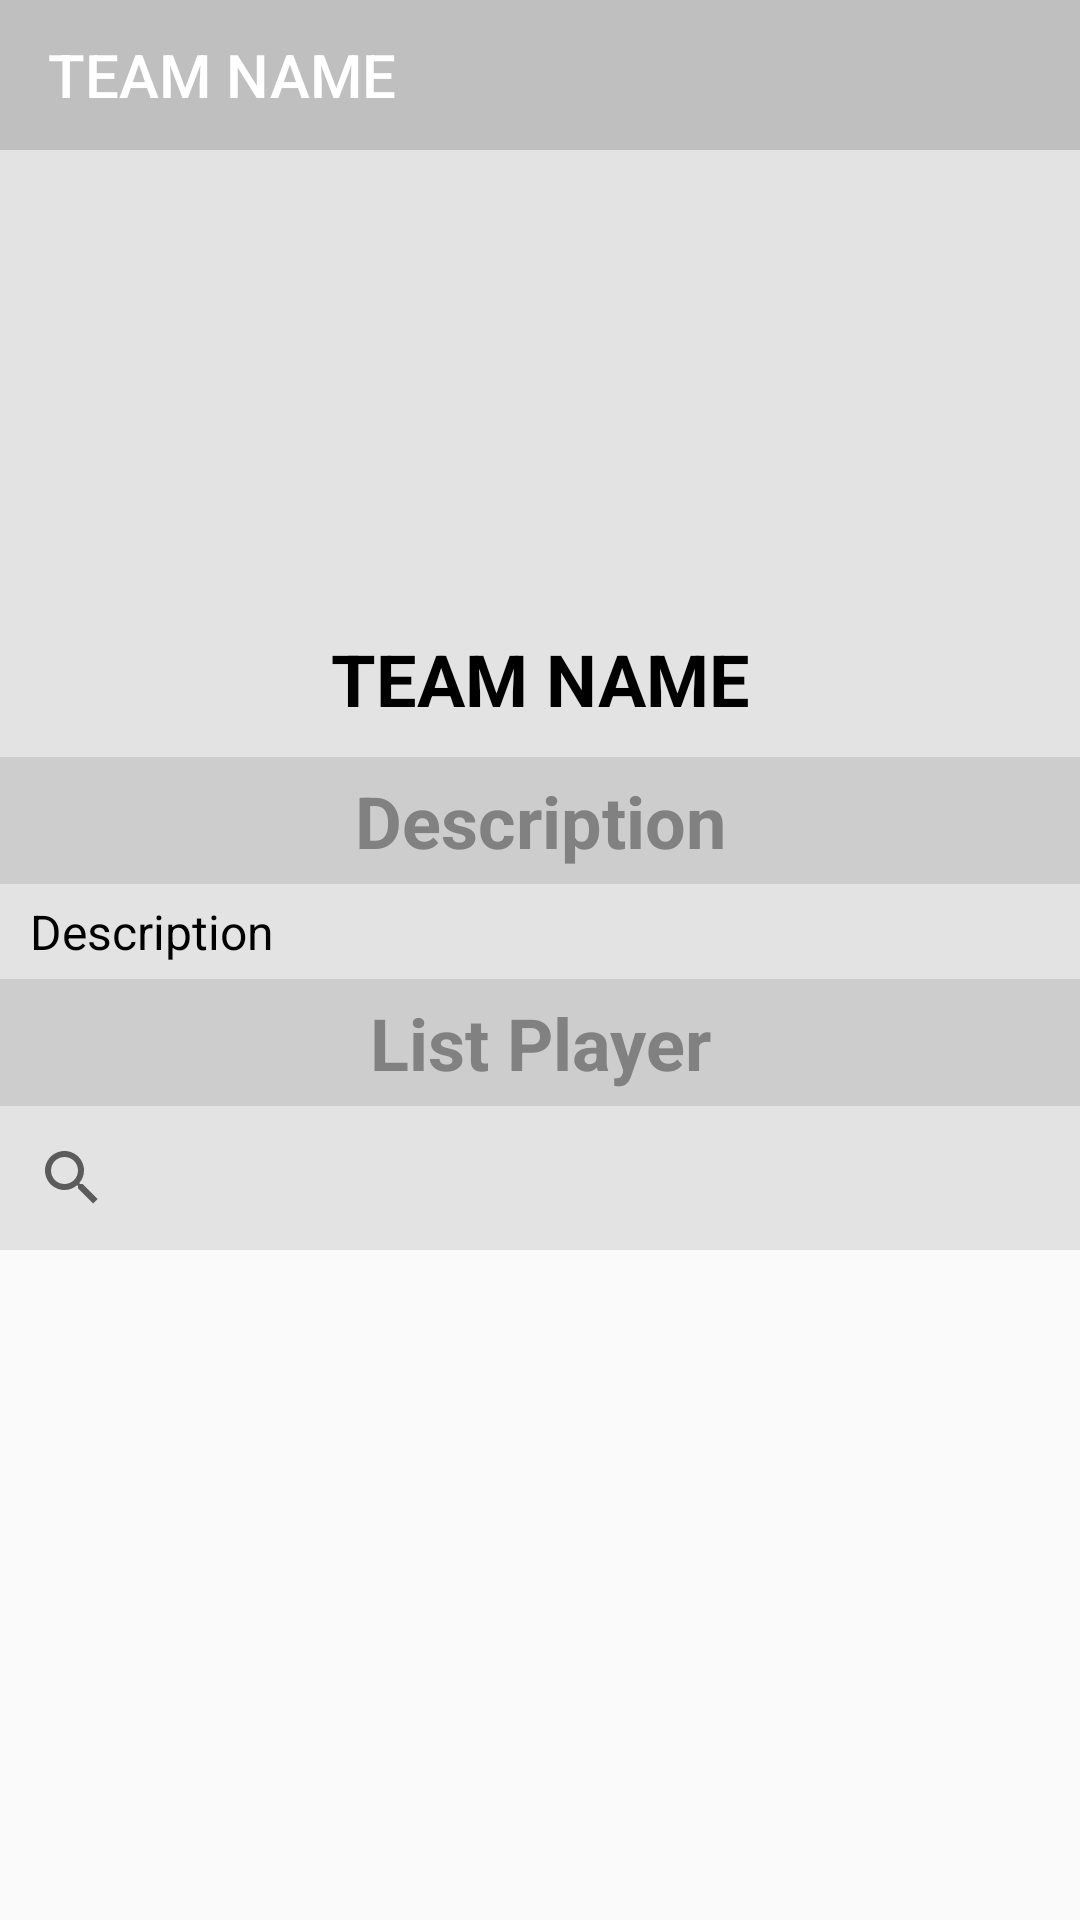

Write the Android layout XML for this screen, with the resource values it uses.
<!-- AndroidManifest.xml: activity theme Themesplash -->
<!-- res/layout/activity_detail_team.xml -->
<?xml version="1.0" encoding="utf-8"?>

<LinearLayout xmlns:android="http://schemas.android.com/apk/res/android"
    xmlns:app="http://schemas.android.com/apk/res-auto"
    xmlns:tools="http://schemas.android.com/tools"
    android:id="@+id/linearLayoutTeamDetail"
    android:layout_width="match_parent"
    android:layout_height="match_parent"
    android:fitsSystemWindows="true"
    android:orientation="vertical"
    tools:context=".main.DetailTeamActivity">

    <android.support.v7.widget.Toolbar
        android:id="@+id/toolbarTeam"
        android:layout_width="match_parent"
        android:layout_height="wrap_content"
        android:background="@color/colorPrimary2"
        android:minHeight="50dp"
        app:layout_scrollFlags="enterAlways"
        app:popupTheme="@style/ThemeMain"
        app:title="TEAM NAME"
        app:titleTextColor="@android:color/background_light">

    </android.support.v7.widget.Toolbar>

    <ScrollView
        android:layout_width="match_parent"
        android:layout_height="wrap_content"
        android:fillViewport="true">

        <LinearLayout
            android:layout_width="match_parent"
            android:layout_height="wrap_content"
            android:background="#e3e3e3"
            android:orientation="vertical">

            <LinearLayout
                android:layout_width="match_parent"
                android:layout_height="wrap_content"
                android:orientation="vertical"
                android:paddingTop="10dp">

                <ImageView
                    android:id="@+id/imgTeamBadge"
                    android:layout_width="150dp"
                    android:layout_height="150dp"
                    android:layout_gravity="center"
                    app:srcCompat="@drawable/img_icon1" />

                <TextView
                    android:id="@+id/tvTeamName"
                    android:layout_width="match_parent"
                    android:layout_height="wrap_content"
                    android:text="TEAM NAME"
                    android:textAlignment="center"
                    android:textColor="@android:color/black"
                    android:textSize="24sp"
                    android:textStyle="bold" />
            </LinearLayout>

            <LinearLayout
                android:layout_width="match_parent"
                android:layout_height="match_parent"
                android:background="#e3e3e3"
                android:orientation="vertical"
                android:paddingTop="10dp">

                <TextView
                    android:id="@+id/textView8"
                    android:layout_width="match_parent"
                    android:layout_height="wrap_content"
                    android:background="#cdcdcd"
                    android:padding="5dp"
                    android:text="Description"
                    android:textAlignment="center"
                    android:textColor="#818181"
                    android:textSize="24sp"
                    android:textStyle="bold" />

                <TextView
                    android:id="@+id/tvTeamDescription"
                    android:layout_width="match_parent"
                    android:layout_height="wrap_content"
                    android:paddingBottom="5dp"
                    android:paddingLeft="10dp"
                    android:paddingRight="10dp"
                    android:paddingTop="5dp"
                    android:text="Description"
                    android:textAlignment="textStart"
                    android:textColor="@android:color/black"
                    android:textSize="16sp" />

            </LinearLayout>

            <LinearLayout
                android:layout_width="match_parent"
                android:layout_height="match_parent"
                android:orientation="vertical">

                <TextView
                    android:id="@+id/textView12"
                    android:layout_width="match_parent"
                    android:layout_height="wrap_content"
                    android:background="#cdcdcd"
                    android:padding="5dp"
                    android:text="List Player"
                    android:textAlignment="center"
                    android:textColor="#818181"
                    android:textSize="24sp"
                    android:textStyle="bold" />

                <SearchView
                    android:id="@+id/searchViewPlayer"
                    android:layout_width="match_parent"
                    android:layout_height="match_parent">

                </SearchView>

                <android.support.v7.widget.RecyclerView
                    android:id="@+id/listPlayer"
                    android:layout_width="match_parent"
                    android:layout_height="match_parent" />

            </LinearLayout>
        </LinearLayout>
    </ScrollView>

</LinearLayout>
<!-- resources referenced by this layout -->
<resources>
  <color name="colorPrimary2">#bfbfbf</color>
  <!-- drawable img_icon1: png bitmap (drawable, 51351 bytes) -->
  <style name="ThemeMain" parent="Theme.AppCompat.Light.DarkActionBar">
          
          <item name="colorPrimary">@color/colorPrimary2</item>
          <item name="colorPrimaryDark">@color/colorPrimaryDark2</item>
          <item name="colorAccent">@color/colorAccent2</item>
      </style>
  <style name="Themesplash" parent="Theme.AppCompat.Light.NoActionBar">
          
          <item name="colorPrimary">@color/colorPrimary2</item>
          <item name="colorPrimaryDark">@color/colorPrimaryDark2</item>
          <item name="colorAccent">@color/colorAccent2</item>
      </style>
  <color name="colorPrimaryDark2">#a9a9a9</color>
  <color name="colorAccent2">#efefef</color>
</resources>
